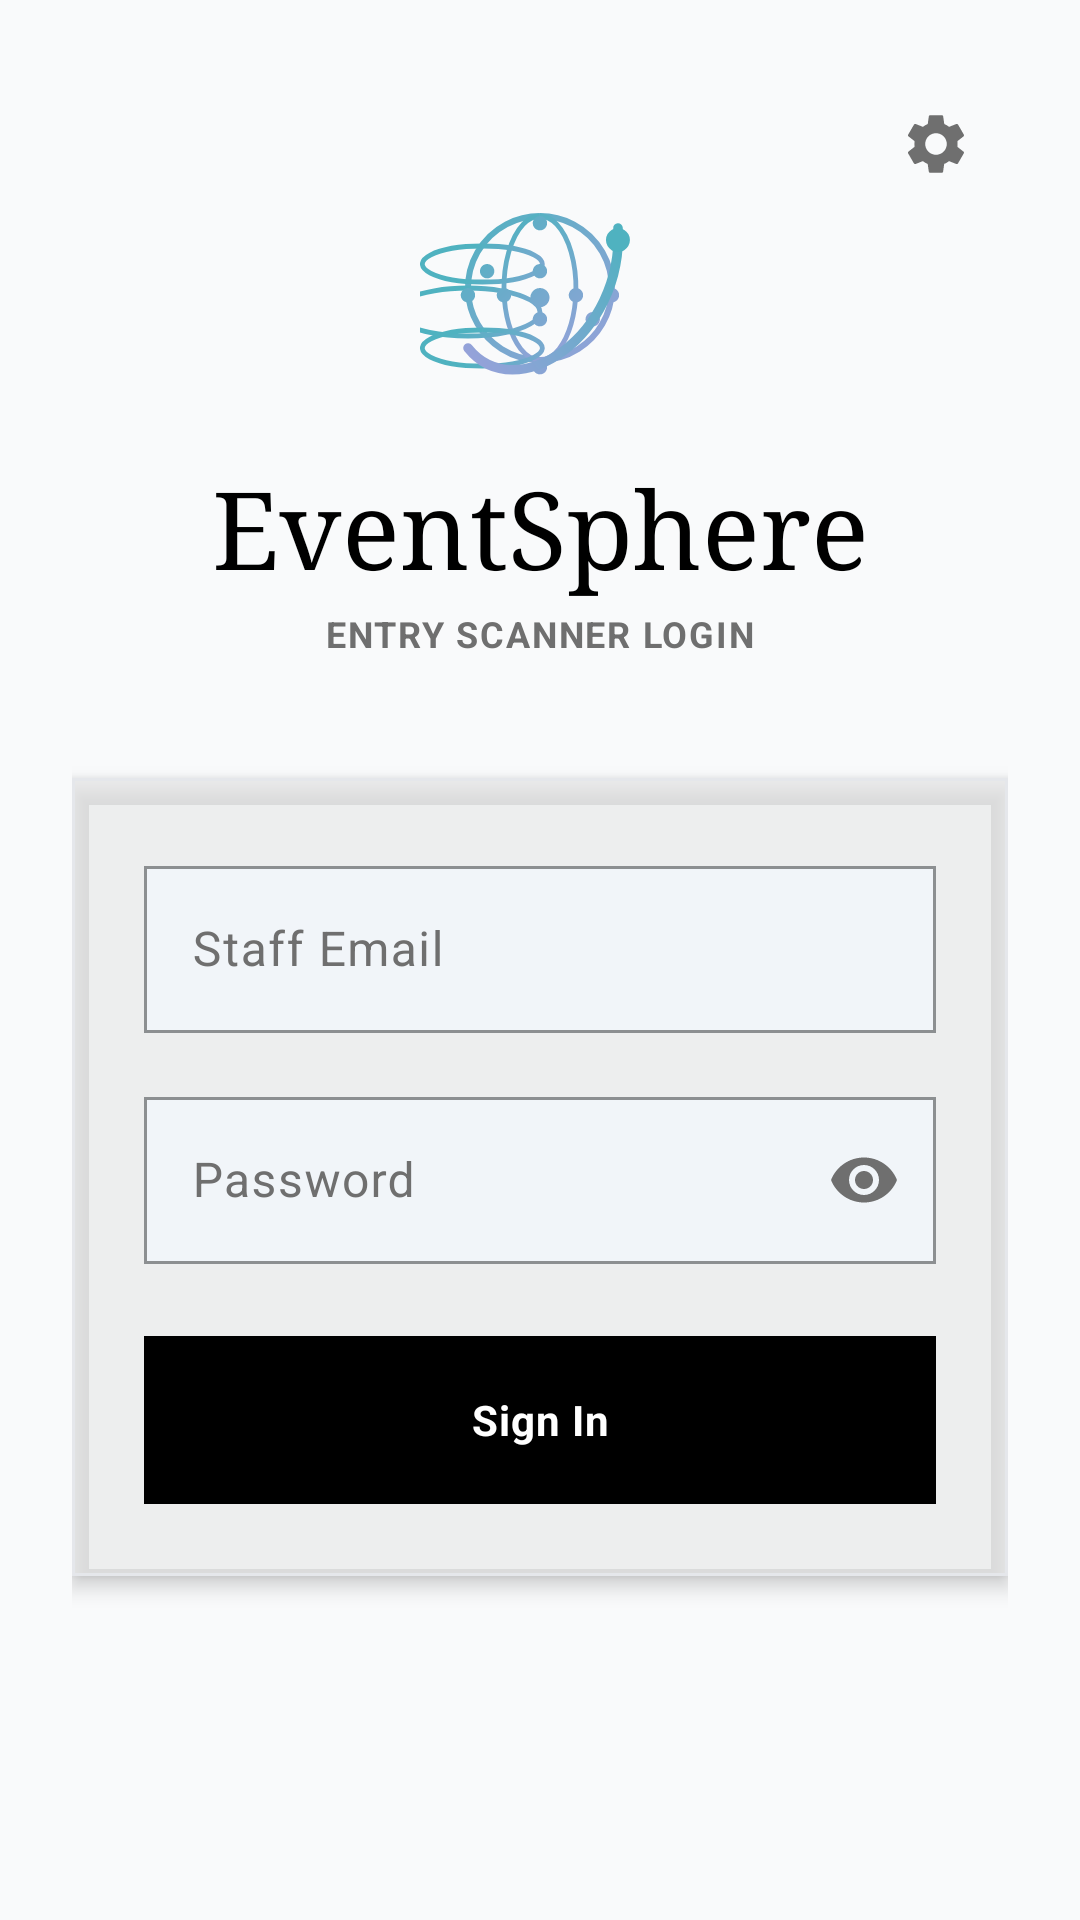

The Android layout XML behind this screen, and the referenced resources:
<!-- AndroidManifest.xml: application theme Theme.EventSphereScanner -->
<!-- res/layout/fragment_login.xml -->
<?xml version="1.0" encoding="utf-8"?>
<androidx.constraintlayout.widget.ConstraintLayout xmlns:android="http://schemas.android.com/apk/res/android"
    xmlns:app="http://schemas.android.com/apk/res-auto"
    xmlns:tools="http://schemas.android.com/tools"
    android:layout_width="match_parent"
    android:layout_height="match_parent"
    android:background="@color/background"
    android:padding="24dp">

    <ImageButton
        android:id="@+id/btnSettings"
        android:layout_width="48dp"
        android:layout_height="48dp"
        android:background="?attr/selectableItemBackgroundBorderless"
        android:contentDescription="@string/settings"
        android:src="@drawable/ic_settings"
        app:layout_constraintEnd_toEndOf="parent"
        app:layout_constraintTop_toTopOf="parent"
        app:tint="@color/text_secondary" />

    <ImageView
        android:id="@+id/ivLogo"
        android:layout_width="80dp"
        android:layout_height="80dp"
        android:layout_marginTop="32dp"
        android:src="@drawable/ic_logo"
        android:contentDescription="@string/app_name"
        app:layout_constraintEnd_toEndOf="parent"
        app:layout_constraintStart_toStartOf="parent"
        app:layout_constraintTop_toTopOf="parent" />

    <TextView
        android:id="@+id/tv_title"
        android:layout_width="wrap_content"
        android:layout_height="wrap_content"
        android:layout_marginTop="16dp"
        android:text="@string/app_name"
        android:textColor="@color/text_primary"
        android:textSize="36sp"
        android:fontFamily="serif"
        app:layout_constraintEnd_toEndOf="parent"
        app:layout_constraintStart_toStartOf="parent"
        app:layout_constraintTop_toBottomOf="@id/ivLogo" />

    <TextView
        android:id="@+id/tv_subtitle"
        android:layout_width="wrap_content"
        android:layout_height="wrap_content"
        android:layout_marginTop="4dp"
        android:text="@string/entry_scanner_login"
        android:textColor="@color/text_secondary"
        android:textSize="12sp"
        android:textAllCaps="true"
        android:letterSpacing="0.05"
        android:textStyle="bold"
        android:fontFamily="sans-serif"
        app:layout_constraintEnd_toEndOf="parent"
        app:layout_constraintStart_toStartOf="parent"
        app:layout_constraintTop_toBottomOf="@id/tv_title" />

    <com.google.android.material.card.MaterialCardView
        android:id="@+id/cvLogin"
        style="@style/Widget.EventSphereScanner.Card"
        android:layout_width="match_parent"
        android:layout_height="wrap_content"
        android:layout_marginTop="40dp"
        app:layout_constraintTop_toBottomOf="@id/tv_subtitle">

        <LinearLayout
            android:layout_width="match_parent"
            android:layout_height="wrap_content"
            android:orientation="vertical"
            android:padding="24dp">

            <com.google.android.material.textfield.TextInputLayout
                android:id="@+id/til_email"
                style="@style/Widget.EventSphereScanner.Input"
                android:layout_width="match_parent"
                android:layout_height="wrap_content"
                android:hint="@string/staff_email">

                <com.google.android.material.textfield.TextInputEditText
                    android:id="@+id/et_email"
                    android:layout_width="match_parent"
                    android:layout_height="wrap_content"
                    android:inputType="textEmailAddress"
                    android:textColor="@color/text_primary" />
            </com.google.android.material.textfield.TextInputLayout>

            <com.google.android.material.textfield.TextInputLayout
                android:id="@+id/til_password"
                style="@style/Widget.EventSphereScanner.Input"
                android:layout_width="match_parent"
                android:layout_height="wrap_content"
                android:layout_marginTop="16dp"
                android:hint="@string/password"
                app:passwordToggleEnabled="true"
                app:passwordToggleTint="@color/text_secondary">

                <com.google.android.material.textfield.TextInputEditText
                    android:id="@+id/et_password"
                    android:layout_width="match_parent"
                    android:layout_height="wrap_content"
                    android:inputType="textPassword"
                    android:textColor="@color/text_primary" />
            </com.google.android.material.textfield.TextInputLayout>

            <LinearLayout
                android:layout_width="match_parent"
                android:layout_height="wrap_content"
                android:layout_marginTop="24dp"
                android:gravity="center_vertical"
                android:orientation="horizontal">

                <com.google.android.material.button.MaterialButton
                    android:id="@+id/btn_login"
                    style="@style/Widget.EventSphereScanner.Button.Primary"
                    android:layout_width="0dp"
                    android:layout_weight="1"
                    android:layout_height="56dp"
                    android:text="@string/sign_in" />

                <ImageButton
                    android:id="@+id/btnBiometric"
                    android:layout_width="56dp"
                    android:layout_height="56dp"
                    android:layout_marginStart="16dp"
                    android:background="@drawable/bg_gradient_button"
                    android:contentDescription="@string/sign_in"
                    android:src="@drawable/ic_fingerprint"
                    android:visibility="gone"
                    app:tint="@color/white" />
            </LinearLayout>

            <ProgressBar
                android:id="@+id/progress_bar"
                android:layout_width="32dp"
                android:layout_height="32dp"
                android:layout_gravity="center"
                android:layout_marginTop="16dp"
                android:indeterminateTint="@color/primary"
                android:visibility="gone" />

            <TextView
                android:id="@+id/tv_error"
                android:layout_width="match_parent"
                android:layout_height="wrap_content"
                android:layout_marginTop="12dp"
                android:gravity="center"
                android:textColor="@color/error"
                android:textSize="14sp"
                android:visibility="gone"
                tools:text="Invalid email or password"
                tools:visibility="visible" />

        </LinearLayout>

    </com.google.android.material.card.MaterialCardView>

</androidx.constraintlayout.widget.ConstraintLayout>
<!-- resources referenced by this layout -->
<resources>
  <color name="background">#F9FAFB</color>
  <color name="error">#DC2626</color>
  <color name="primary">#000000</color>
  <color name="text_primary">#000000</color>
  <color name="text_secondary">#6F6F6F</color>
  <color name="white">#FFFFFF</color>
  <!-- drawable bg_gradient_button (drawable) -->
  <?xml version="1.0" encoding="utf-8"?>
  <shape xmlns:android="http://schemas.android.com/apk/res/android">
      <gradient
          android:startColor="#4FB2C0"
          android:endColor="#97A1DA"
          android:angle="0"/>
      <corners android:radius="24dp"/>
  </shape>
  <string name="app_name">EventSphere</string>
  <string name="entry_scanner_login">Entry Scanner Login</string>
  <string name="password">Password</string>
  <string name="settings">Settings</string>
  <string name="sign_in">Sign In</string>
  <string name="staff_email">Staff Email</string>
  <style name="Widget.EventSphereScanner.Button.Primary" parent="Widget.Material3.Button">
          <item name="backgroundTint">@color/black</item>
          <item name="android:textColor">@color/white</item>
          <item name="shapeAppearanceOverlay">@style/ShapeAppearance.EventSphere.None</item>
          <item name="android:letterSpacing">0.025</item>
          <item name="android:textStyle">bold</item>
          <item name="android:fontFamily">sans-serif</item>
          <item name="android:insetTop">0dp</item>
          <item name="android:insetBottom">0dp</item>
      </style>
  <style name="Widget.EventSphereScanner.Card" parent="Widget.Material3.CardView.Elevated">
          <item name="cardBackgroundColor">@color/surface</item>
          <item name="shapeAppearanceOverlay">@style/ShapeAppearance.EventSphere.None</item>
          <item name="strokeColor">@color/border_gray</item>
          <item name="strokeWidth">1dp</item>
          <item name="cardElevation">4dp</item>
          
          <item name="android:backgroundTint">@color/glass_bg</item>
      </style>
  <style name="Widget.EventSphereScanner.Input" parent="Widget.Material3.TextInputLayout.OutlinedBox">
          <item name="shapeAppearanceOverlay">@style/ShapeAppearance.EventSphere.None</item>
          <item name="boxBackgroundColor">@color/input_bg</item>
          <item name="boxStrokeColor">@color/primary</item>
          <item name="hintTextColor">@color/primary</item>
      </style>
  <color name="black">#000000</color>
  <style name="ShapeAppearance.EventSphere.None" parent="ShapeAppearance.Material3.Corner.None">
          <item name="cornerFamily">rounded</item>
          <item name="cornerSize">0dp</item>
      </style>
  <color name="surface">#FFFFFF</color>
  <color name="border_gray">#E5E7EB</color>
  <color name="glass_bg">#99FFFFFF</color>
  <color name="input_bg">#F1F5F9</color>
  <color name="secondary">#6F6F6F</color>
  <style name="ThemeOverlay.EventSphere.BottomSheetDialog" parent="ThemeOverlay.Material3.BottomSheetDialog">
          <item name="bottomSheetStyle">@style/Widget.EventSphere.BottomSheet</item>
      </style>
  <style name="Widget.EventSphere.BottomSheet" parent="Widget.Material3.BottomSheet">
          <item name="shapeAppearanceOverlay">@style/ShapeAppearance.EventSphere.None</item>
          <item name="backgroundTint">@color/surface</item>
      </style>
</resources>
